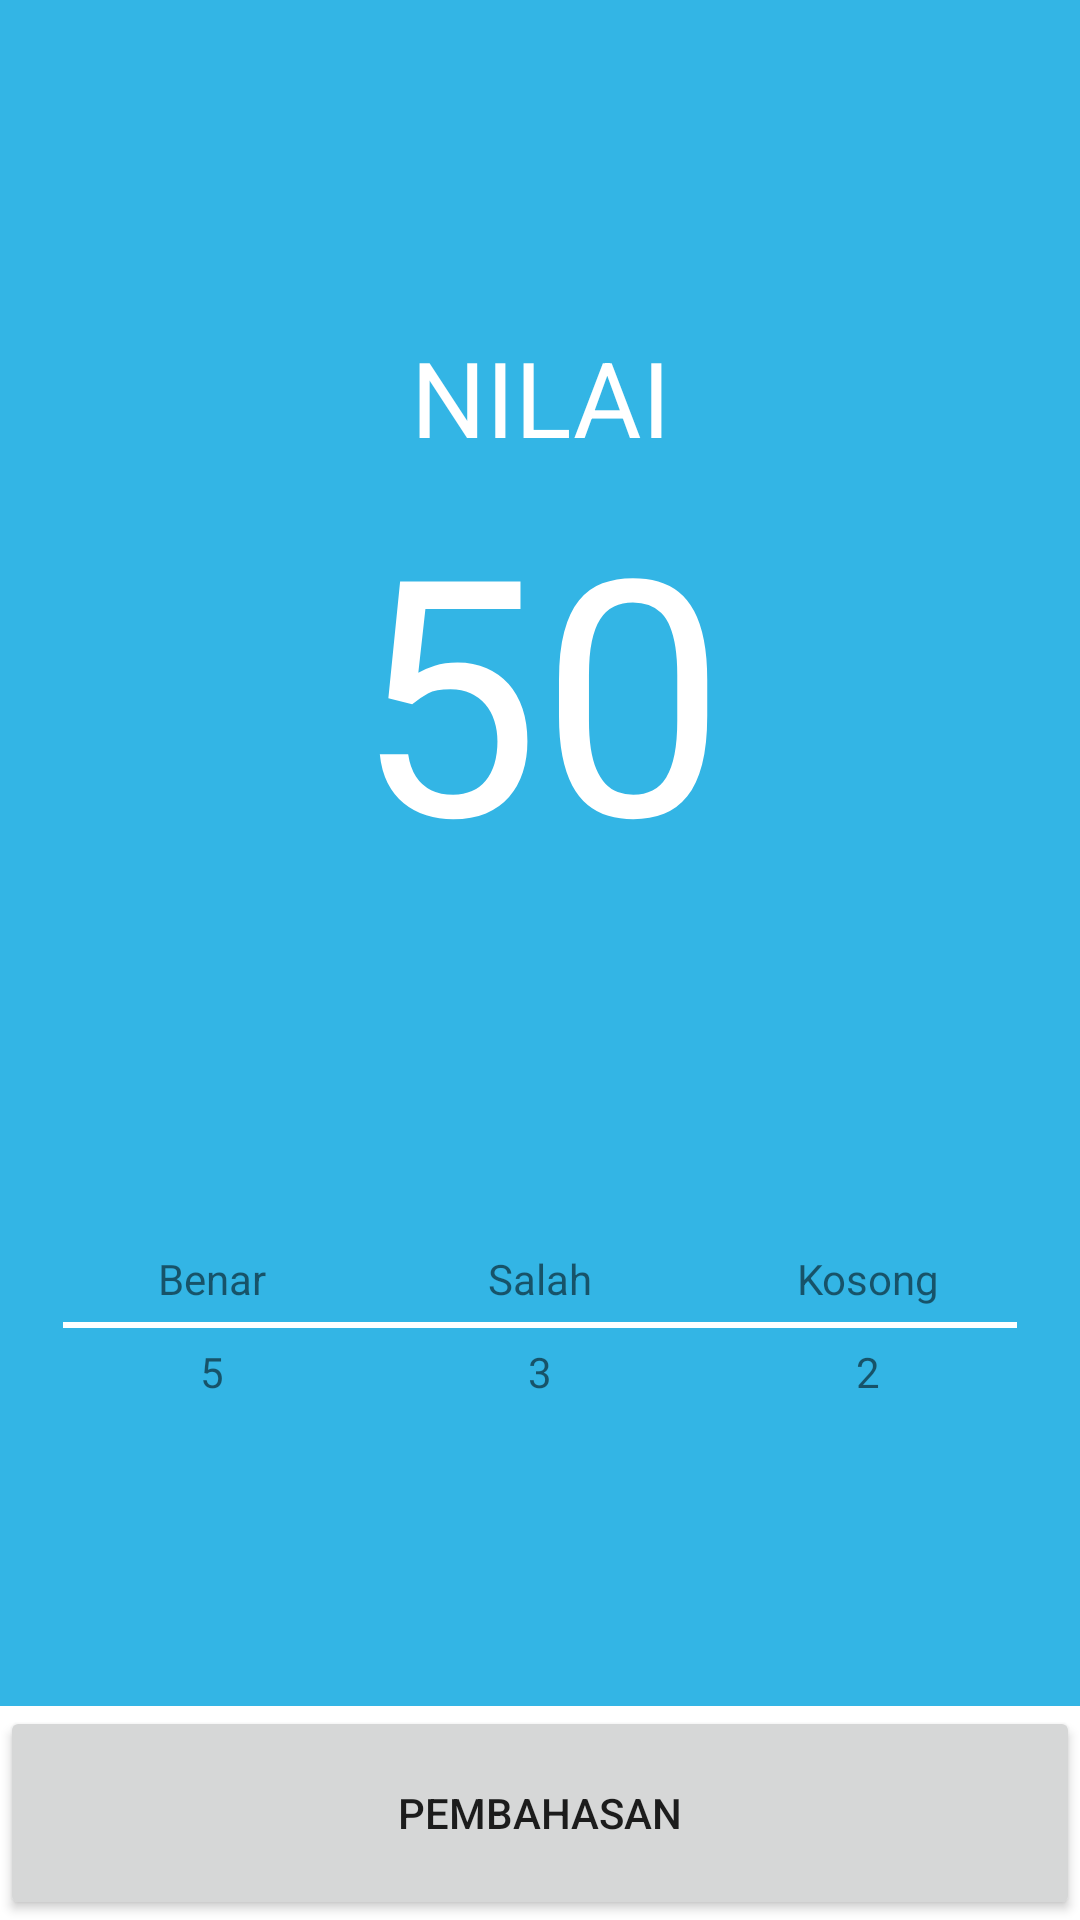

Produce the Android XML layout that renders to this screen, including the resource entries it uses.
<!-- AndroidManifest.xml: application theme AppTheme -->
<!-- res/layout/activity_score.xml -->
<?xml version="1.0" encoding="utf-8"?>
<LinearLayout
    xmlns:android="http://schemas.android.com/apk/res/android"
    xmlns:tools="http://schemas.android.com/tools"
    android:layout_width="match_parent"
    android:layout_height="match_parent"
    android:orientation="vertical"
    tools:context="com.example.kuispahlawan.ScoreActivity">

    <LinearLayout
        android:padding="16dp"
        android:background="@android:color/holo_blue_light"
        android:layout_width="match_parent"
        android:layout_height="0dp"
        android:orientation="vertical"
        android:layout_weight="8" >

        <TextView
            android:textColor="#FFFFFF"
            android:layout_width="match_parent"
            android:layout_height="0dp"
            android:layout_weight="2"
            android:gravity="bottom"
            android:textAlignment="center"
            android:textSize="35sp"
            android:text="@string/nilai"/>

        <TextView
            android:id="@+id/score"
            android:textColor="@color/white"
            android:layout_width="match_parent"
            android:layout_height="0dp"
            android:layout_weight="3"
            android:textAlignment="center"
            android:textSize="110sp"
            android:text="@string/score"/>

        <LinearLayout
            android:layout_width="match_parent"
            android:layout_height="0dp"
            android:layout_weight="1"
            android:gravity="bottom">

            <TextView
                style="@style/ScoreDescription"
                android:layout_width="0dp"
                android:layout_weight="1"
                android:textAlignment="center"
                android:layout_height="wrap_content"
                android:text="Benar"/>

            <TextView
                style="@style/ScoreDescription"
                android:layout_width="0dp"
                android:layout_weight="1"
                android:textAlignment="center"
                android:layout_height="wrap_content"
                android:text="Salah"/>

            <TextView
                style="@style/ScoreDescription"
                android:layout_width="0dp"
                android:layout_weight="1"
                android:textAlignment="center"
                android:layout_height="wrap_content"
                android:text="Kosong"/>

        </LinearLayout>

        <View
            android:layout_margin="5dp"
            android:layout_width="match_parent"
            android:layout_height="2dp"
            android:background="#FFFFFF"/>

        <LinearLayout
            android:layout_width="match_parent"
            android:layout_height="0dp"
            android:layout_weight="1.5">

            <TextView
                android:id="@+id/benar"
                style="@style/ScoreDescription"
                android:layout_width="0dp"
                android:layout_weight="1"
                android:textAlignment="center"
                android:layout_height="wrap_content"
                android:text="5"/>

            <TextView
                android:id="@+id/salah"
                style="@style/ScoreDescription"
                android:layout_width="0dp"
                android:layout_weight="1"
                android:textAlignment="center"
                android:layout_height="wrap_content"
                android:text="3"/>

            <TextView
                android:id="@+id/kosong"
                style="@style/ScoreDescription"
                android:layout_width="0dp"
                android:layout_weight="1"
                android:textAlignment="center"
                android:layout_height="wrap_content"
                android:text="2"/>

        </LinearLayout>

    </LinearLayout>

    <Button
        android:id="@+id/btn_pembahsan"
        style="@style/Button"
        android:layout_width="match_parent"
        android:layout_height="0dp"
        android:layout_weight="1"
        android:text="@string/pembahasan"/>

</LinearLayout>
<!-- resources referenced by this layout -->
<resources>
  <string name="nilai">NILAI</string>
  <string name="pembahasan">pembahasan</string>
  <string name="score">50</string>
  <!-- not gathered from this repository: default colours our renderer supplied (Android Studio template values) -->
  <color name="white">#FFFFFFFF</color>
</resources>
